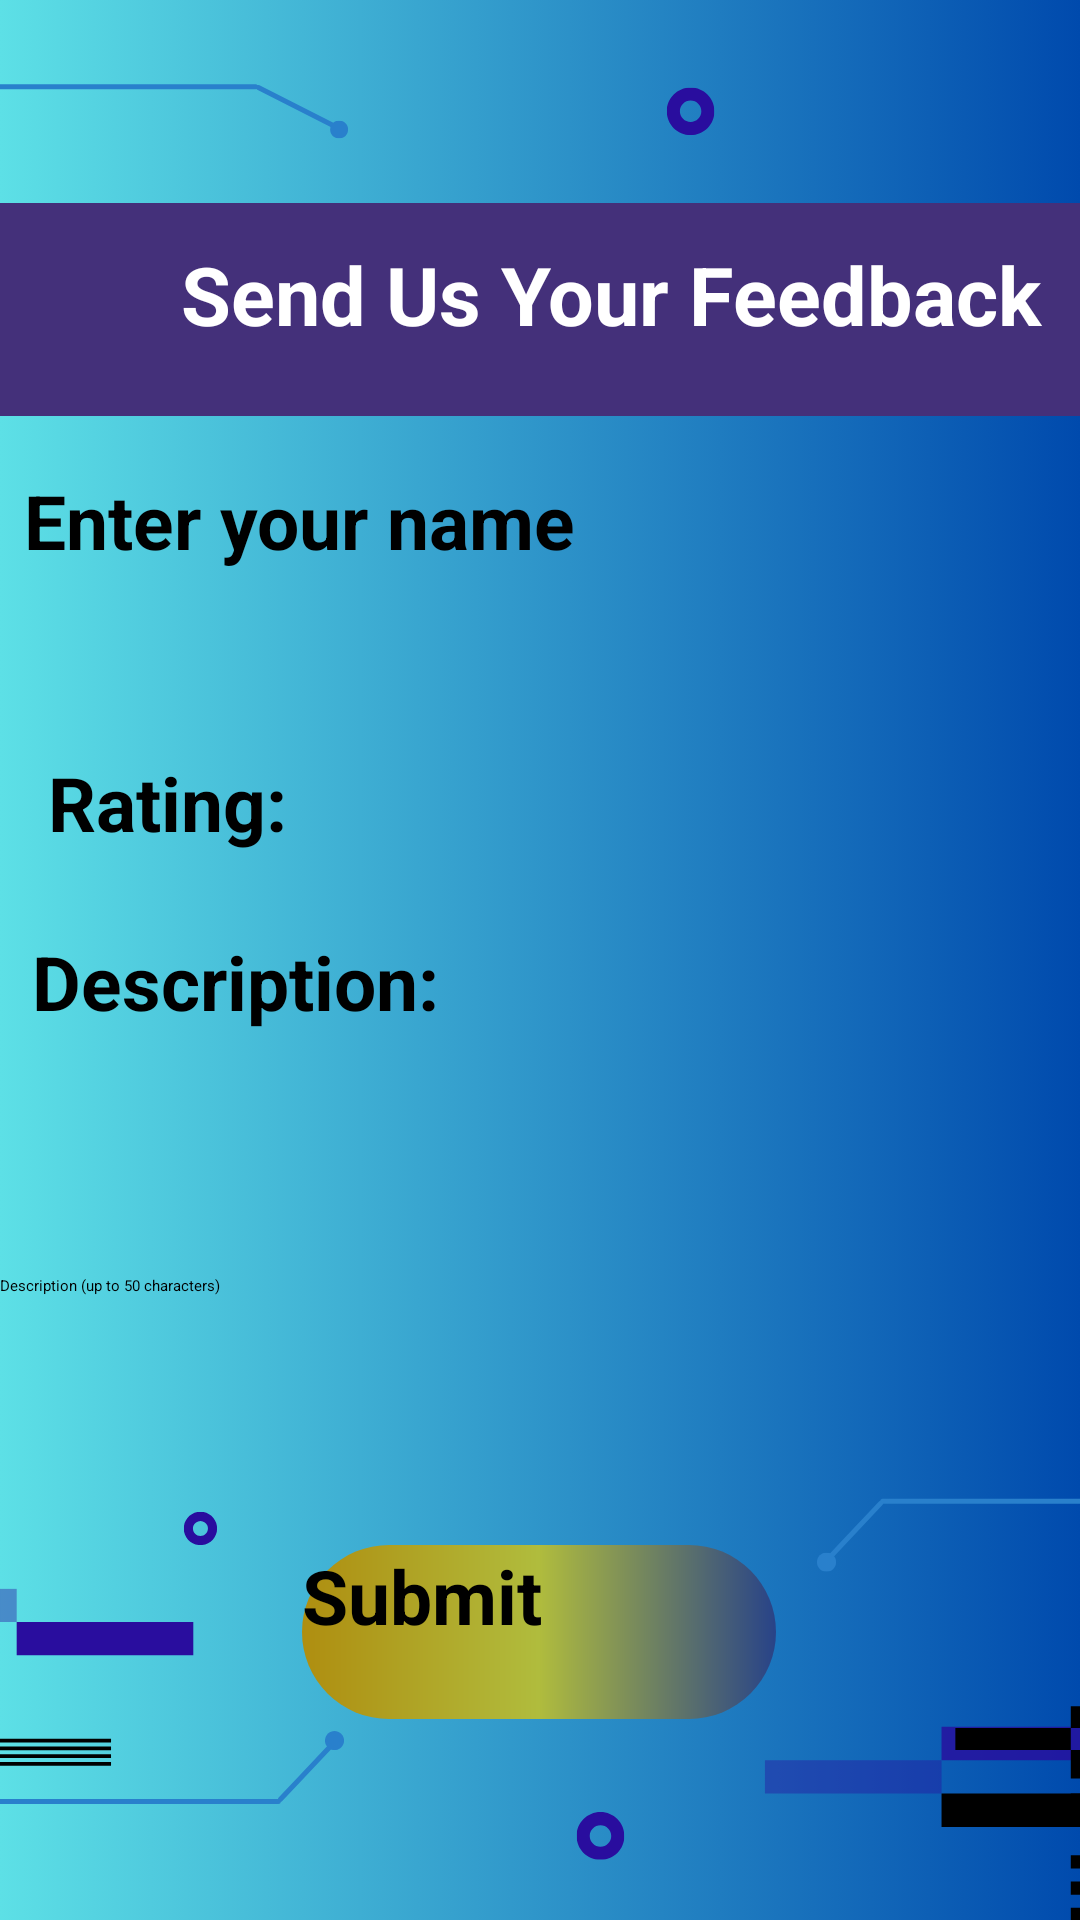

Reconstruct the res/layout file that produces this screen, plus the resources it refers to.
<!-- AndroidManifest.xml: application theme Theme.Mobile_project -->
<!-- res/layout/activity_feedback.xml -->
<?xml version="1.0" encoding="utf-8"?>
<androidx.constraintlayout.widget.ConstraintLayout xmlns:android="http://schemas.android.com/apk/res/android"
    xmlns:app="http://schemas.android.com/apk/res-auto"
    xmlns:tools="http://schemas.android.com/tools"
    android:layout_width="match_parent"
    android:layout_height="match_parent"
    android:background="@drawable/feedback_background"
    tools:context=".Feedback">


    <EditText
        android:id="@+id/editTextName"
        android:layout_width="321dp"
        android:layout_height="66dp"
        android:layout_marginStart="8dp"
        android:hint="Enter your name"
        android:textSize="25sp"
        android:textStyle="bold"
        app:layout_constraintBottom_toBottomOf="parent"
        app:layout_constraintEnd_toEndOf="parent"
        app:layout_constraintHorizontal_bias="0.0"
        app:layout_constraintStart_toStartOf="parent"
        app:layout_constraintTop_toTopOf="parent"
        app:layout_constraintVertical_bias="0.273" />

    <TextView
        android:id="@+id/textViewRating"
        android:layout_width="wrap_content"
        android:layout_height="wrap_content"
        android:layout_marginStart="16dp"
        android:layout_marginTop="28dp"
        android:text="Rating:"
        android:textSize="25sp"
        android:textStyle="bold"
        app:layout_constraintStart_toStartOf="parent"
        app:layout_constraintTop_toBottomOf="@+id/editTextName" />

    <RatingBar
        android:id="@+id/ratingBar"
        style="@style/CustomRatingBar"
        android:layout_width="280dp"
        android:layout_height="61dp"
        android:layout_marginStart="12dp"
        android:layout_marginTop="8dp"
        app:layout_constraintStart_toEndOf="@+id/textViewRating"
        app:layout_constraintTop_toTopOf="@+id/textViewRating" />

    <TextView
        android:id="@+id/textViewDescription"
        android:layout_width="wrap_content"
        android:layout_height="wrap_content"
        android:text="Description:"
        android:textSize="25sp"
        android:textStyle="bold"
        app:layout_constraintBottom_toBottomOf="parent"
        app:layout_constraintEnd_toEndOf="parent"
        app:layout_constraintHorizontal_bias="0.047"
        app:layout_constraintStart_toStartOf="parent"
        app:layout_constraintTop_toTopOf="parent"
        app:layout_constraintVertical_bias="0.512" />

    <EditText
        android:id="@+id/editTextDescription"
        android:layout_width="match_parent"
        android:layout_height="wrap_content"
        android:hint="Description (up to 50 characters)"
        android:inputType="textMultiLine"
        android:lines="7"
        app:layout_constraintBottom_toBottomOf="parent"
        app:layout_constraintEnd_toEndOf="parent"
        app:layout_constraintHorizontal_bias="1.0"
        app:layout_constraintStart_toStartOf="parent"
        app:layout_constraintTop_toTopOf="parent"
        app:layout_constraintVertical_bias="0.712" />

    <Button
        android:id="@+id/buttonSubmit"
        android:layout_width="158dp"
        android:layout_height="58dp"
        android:background="@drawable/button_shapes"
        android:text="Submit"
        android:textSize="25sp"
        android:textStyle="bold"
        app:layout_constraintBottom_toBottomOf="parent"
        app:layout_constraintEnd_toEndOf="parent"
        app:layout_constraintHorizontal_bias="0.498"
        app:layout_constraintStart_toStartOf="parent"
        app:layout_constraintTop_toTopOf="parent"
        app:layout_constraintVertical_bias="0.885" />

    <TextView
        android:id="@+id/textView5"
        android:layout_width="413dp"
        android:layout_height="71dp"
        android:background="#44307A"
        app:layout_constraintBottom_toBottomOf="parent"
        app:layout_constraintEnd_toEndOf="parent"
        app:layout_constraintStart_toStartOf="parent"
        app:layout_constraintTop_toTopOf="parent"
        app:layout_constraintVertical_bias="0.119" />

    <TextView
        android:id="@+id/textView6"
        android:layout_width="407dp"
        android:layout_height="68dp"
        android:gravity="center_horizontal"
        android:text="Send Us Your Feedback"
        android:textColor="@color/white"
        android:textSize="27sp"
        android:textStyle="bold"
        app:layout_constraintBottom_toBottomOf="parent"
        app:layout_constraintEnd_toEndOf="parent"
        app:layout_constraintHorizontal_bias="0.0"
        app:layout_constraintStart_toStartOf="parent"
        app:layout_constraintTop_toTopOf="parent"
        app:layout_constraintVertical_bias="0.14" />


</androidx.constraintlayout.widget.ConstraintLayout>
<!-- resources referenced by this layout -->
<resources>
  <color name="white">#FFFFFFFF</color>
  <!-- drawable button_shapes (drawable) -->
  <?xml version="1.0" encoding="utf-8"?>
  <shape android:shape="rectangle" xmlns:android="http://schemas.android.com/apk/res/android">
      <gradient
          android:startColor="#AF8E10"
          android:centerColor="#B0BC3D"
          android:endColor="#284388" />
      <corners android:radius="100sp"/>
  </shape>
  <!-- drawable feedback_background: png bitmap (drawable, 723531 bytes) -->
  <style name="CustomRatingBar" parent="@android:style/Widget.RatingBar">
          <item name="android:progressTint">@color/your_color</item>
      </style>
  <color name="your_color">#A3A303</color>
</resources>
